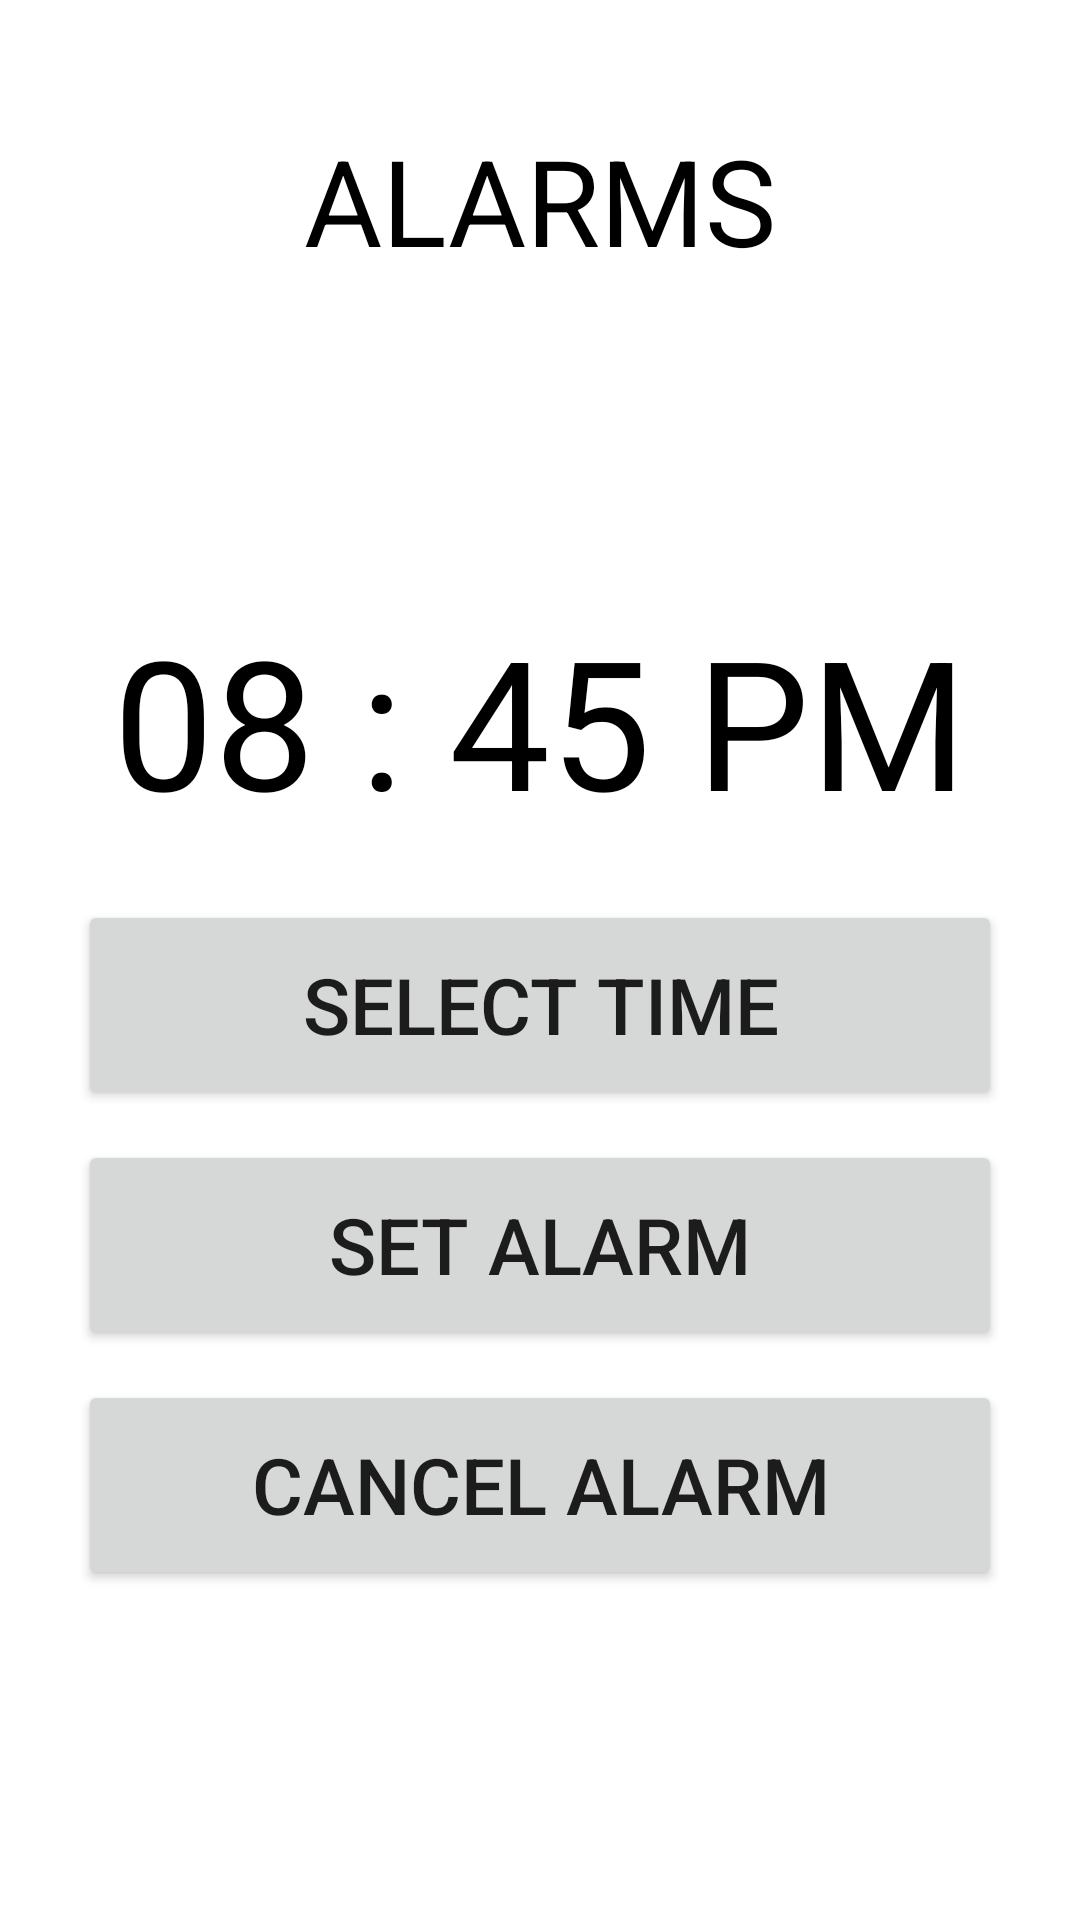

Layout XML and referenced resources for this Android screen:
<!-- AndroidManifest.xml: application theme Theme.SnoozieApp -->
<!-- res/layout/alarms_page.xml -->
<?xml version="1.0" encoding="utf-8"?>
<FrameLayout xmlns:android="http://schemas.android.com/apk/res/android"
    xmlns:tools="http://schemas.android.com/tools"
    android:layout_width="match_parent"
    android:layout_height="match_parent"
    tools:context=".alarms.Alarms">

    <TextView
        android:id="@+id/title"
        android:layout_width="match_parent"
        android:layout_height="wrap_content"
        android:text="ALARMS"
        android:layout_marginTop="40dp"
        android:textAlignment="center"
        android:textColor="@color/black"
        android:textSize="40dp"/>\

    <TextView
        android:id="@+id/selectedTime"
        android:layout_width="match_parent"
        android:layout_height="wrap_content"
        android:text="08 : 45 PM"
        android:layout_marginTop="200dp"
        android:textAlignment="center"
        android:textColor="@color/black"
        android:textSize="60dp"/>

    <Button
        android:id="@+id/selectTimeBtn"
        android:layout_width="match_parent"
        android:layout_height="70dp"
        android:layout_marginHorizontal="26dp"
        android:layout_marginTop="300dp"
        android:text="Select Time"
        android:textSize="26dp" />

    <Button
        android:id="@+id/setAlarmBtn"
        android:layout_width="match_parent"
        android:layout_height="70dp"
        android:layout_marginHorizontal="26dp"
        android:layout_marginTop="380dp"
        android:text="Set Alarm"
        android:textSize="26dp" />

    <Button
        android:id="@+id/cancelAlarmBtn"
        android:layout_width="match_parent"
        android:layout_height="70dp"
        android:layout_marginHorizontal="26dp"
        android:layout_marginTop="460dp"
        android:text="Cancel Alarm"
        android:textSize="26dp" />

</FrameLayout>
<!-- resources referenced by this layout -->
<resources>
  <color name="black">#FF000000</color>
  <style name="Theme.SnoozieApp" parent="Theme.MaterialComponents.DayNight.NoActionBar">
          
          <item name="colorPrimary">@color/purple_500</item>
          <item name="colorPrimaryVariant">@color/purple_700</item>
          <item name="colorOnPrimary">@color/white</item>
          
          <item name="colorSecondary">@color/teal_200</item>
          <item name="colorSecondaryVariant">@color/teal_700</item>
          <item name="colorOnSecondary">@color/black</item>
          
          <item name="android:statusBarColor" tools:targetApi="l">?attr/colorPrimaryVariant</item>
          
      </style>
  <color name="purple_500">#FF6200EE</color>
  <color name="purple_700">#FF3700B3</color>
  <color name="white">#FFFFFFFF</color>
  <color name="teal_200">#FF03DAC5</color>
  <color name="teal_700">#FF018786</color>
</resources>
